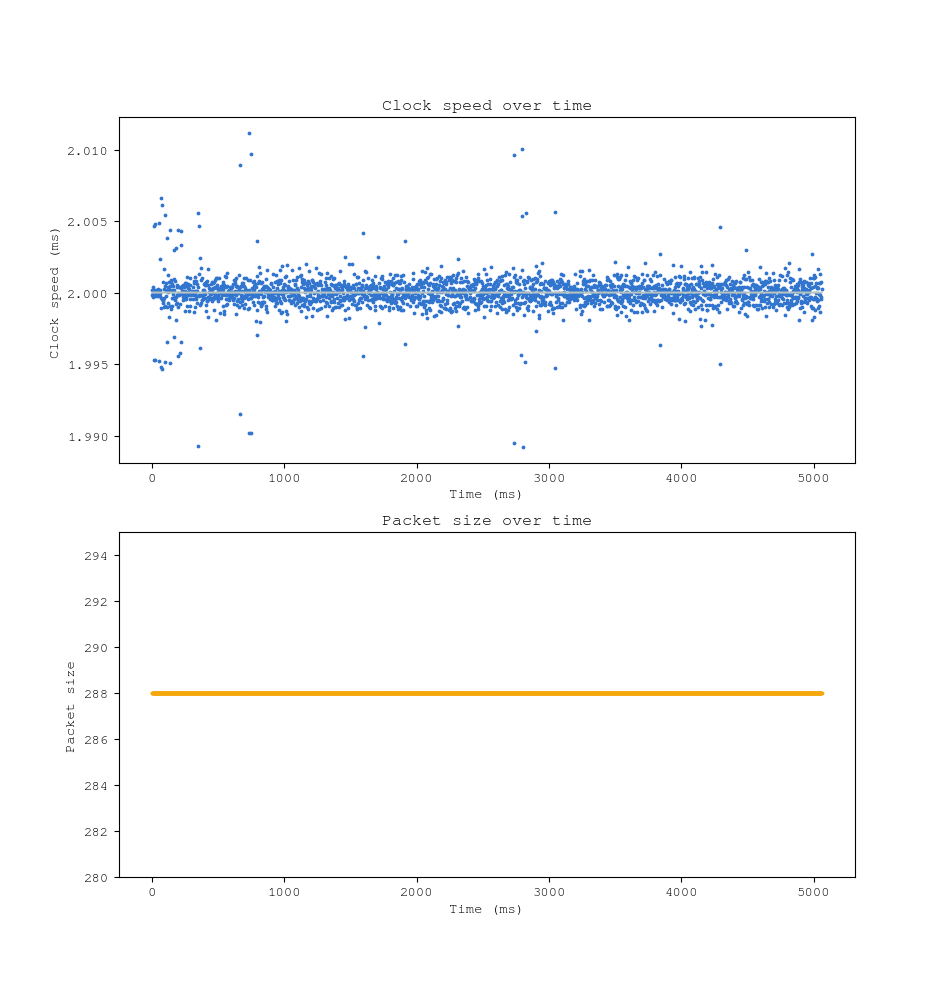

The file beside this chart, header and first rows:
Time [s], Channel 1
-2.733, 0
0.001265, 1
0.003266, 0
0.005265, 1
0.007265, 0
0.009266, 1
0.01127, 0
0.01327, 1
0.01527, 0
0.01726, 1
0.01927, 0
0.02126, 1
0.02327, 0
0.02527, 1
0.02727, 0
0.02927, 1
0.03127, 0
0.03327, 1
0.03527, 0
0.03727, 1
0.03927, 0
0.04127, 1
0.04327, 0
0.04527, 1
0.04727, 0
0.04927, 1
0.05127, 0
0.05326, 1
0.05527, 0
0.05727, 1
0.05927, 0
0.06127, 1
0.06327, 0
0.06527, 1
0.06726, 0
0.06927, 1
0.07127, 0
0.07327, 1
0.07527, 0
0.07726, 1
0.07927, 0
0.08127, 1
0.08327, 0
0.08527, 1
0.08727, 0
0.08927, 1
0.09127, 0
0.09327, 1
0.09527, 0
0.09726, 1
0.09927, 0
0.1013, 1
0.1033, 0
0.1053, 1
0.1073, 0
0.1093, 1
0.1113, 0
0.1133, 1
0.1153, 0
0.1173, 1
... 2,472 more rows
